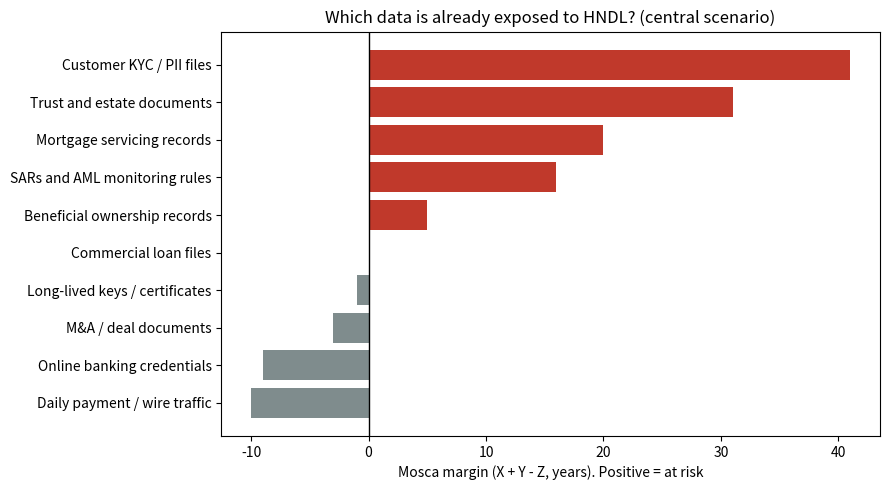
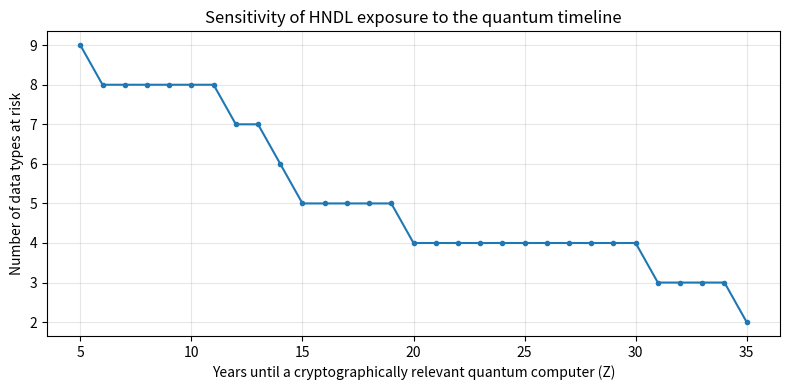

Source code (Python) for these figures, in order:
import pandas as pd
import numpy as np
import matplotlib.pyplot as plt

pd.set_option("display.width", 140)
pd.set_option("display.max_columns", 20)

Z_SCENARIOS = {
    "optimistic (Z=10)": 10,
    "central (Z=15)": 15,
    "conservative (Z=20)": 20,
}
CENTRAL = "central (Z=15)"

# Weights for the risk score (they sum to 1). Change and re-run to test sensitivity.
W_INTEREST, W_FEASIBILITY, W_IMPACT = 0.4, 0.3, 0.3

rows = [
    # data_type, category, X, Y, interest, feasibility, impact, note
    ("Customer KYC / PII files",      "Personal banking",   50, 6, 5, 3, 5, "SSN and DOB never change"),
    ("Trust and estate documents",    "Investments",        40, 6, 4, 2, 5, "Lifetime of client plus beneficiaries"),
    ("Commercial loan files",         "Commercial banking", 10, 5, 4, 3, 4, "Borrower financials, supplier relationships"),
    ("Beneficial ownership records",  "Commercial banking", 15, 5, 4, 3, 4, "Who controls each business"),
    ("Mortgage servicing records",    "Mortgage",           30, 5, 3, 3, 4, "Life of loan plus tail"),
    ("M&A / deal documents",          "Commercial banking",  7, 5, 4, 2, 4, "Loses value once deal is public"),
    ("SARs and AML monitoring rules", "Internal",           25, 6, 5, 1, 5, "Legally restricted; shows detection logic"),
    ("Long-lived keys / certificates","Internal",           10, 4, 5, 2, 5, "Only if they protect archived data"),
    ("Online banking credentials",    "Personal banking",    3, 3, 3, 4, 3, "Changes often"),
    ("Daily payment / wire traffic",  "Payments",            1, 4, 2, 5, 2, "Loses value within days"),
]
cols = ["data_type", "category", "shelf_life_x", "migration_y",
        "attacker_interest", "collection_feasibility", "impact", "note"]
inv = pd.DataFrame(rows, columns=cols)
inv

for label, z in Z_SCENARIOS.items():
    inv[f"margin | {label}"] = inv["shelf_life_x"] + inv["migration_y"] - z

inv[["data_type"] + [c for c in inv.columns if c.startswith("margin")]]

inv["risk_score"] = (
    (W_INTEREST * inv["attacker_interest"]
     + W_FEASIBILITY * inv["collection_feasibility"]
     + W_IMPACT * inv["impact"]) / 5 * 100
).round(1)

central_col = f"margin | {CENTRAL}"
inv["at_risk_central"] = inv[central_col] > 0
inv["priority_score"] = np.where(inv["at_risk_central"], inv["risk_score"], 0)

ranked = inv.sort_values(["priority_score", central_col], ascending=False)
ranked[["data_type", "shelf_life_x", "migration_y", central_col,
        "at_risk_central", "risk_score"]].reset_index(drop=True)

plot_df = inv.sort_values(central_col)
colors = ["#C0392B" if m > 0 else "#7F8C8D" for m in plot_df[central_col]]

fig, ax = plt.subplots(figsize=(9, 5))
ax.barh(plot_df["data_type"], plot_df[central_col], color=colors)
ax.axvline(0, color="black", linewidth=1)
ax.set_xlabel("Mosca margin (X + Y - Z, years). Positive = at risk")
ax.set_title("Which data is already exposed to HNDL? (central scenario)")
plt.tight_layout()
plt.show()

z_range = np.arange(5, 36)
at_risk_counts = [((inv["shelf_life_x"] + inv["migration_y"]) > z).sum() for z in z_range]

fig, ax = plt.subplots(figsize=(8, 4))
ax.plot(z_range, at_risk_counts, marker="o", markersize=3)
ax.set_xlabel("Years until a cryptographically relevant quantum computer (Z)")
ax.set_ylabel("Number of data types at risk")
ax.set_title("Sensitivity of HNDL exposure to the quantum timeline")
ax.grid(alpha=0.3)
plt.tight_layout()
plt.show()

# Which data types stay at risk even in the most conservative scenario?
conservative_col = f"margin | {list(Z_SCENARIOS)[-1]}"
inv.loc[inv[conservative_col] > 0, "data_type"].tolist()
